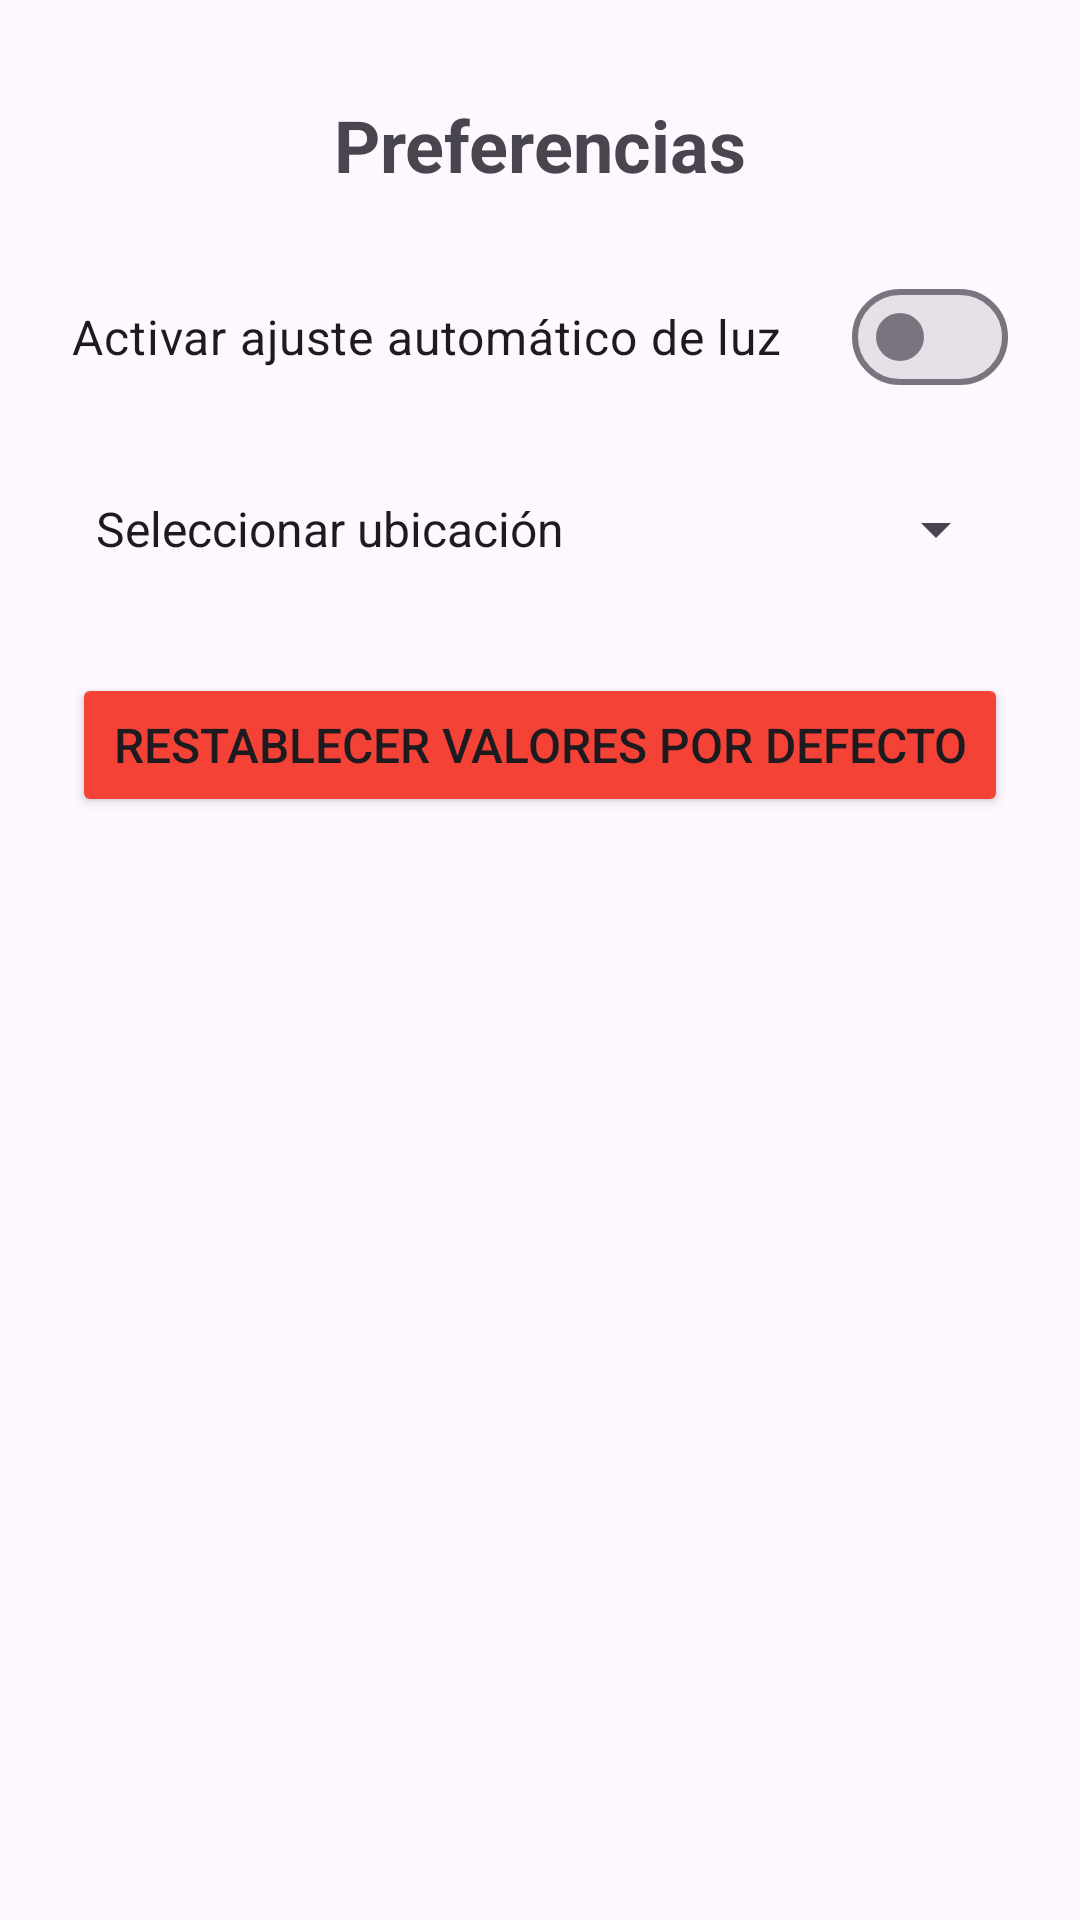

Produce the Android XML layout that renders to this screen, including the resource entries it uses.
<!-- AndroidManifest.xml: application theme Theme.MiAplicacionIluminacion -->
<!-- res/layout/activity_preferencias.xml -->
<?xml version="1.0" encoding="utf-8"?>
<androidx.constraintlayout.widget.ConstraintLayout xmlns:android="http://schemas.android.com/apk/res/android"
    xmlns:app="http://schemas.android.com/apk/res-auto"
    xmlns:tools="http://schemas.android.com/tools"
    android:id="@+id/main"
    android:layout_width="match_parent"
    android:layout_height="match_parent"
    tools:context=".PreferenciasActivity">

    
    <TextView
        android:id="@+id/txtTituloPreferencias"
        android:layout_width="wrap_content"
        android:layout_height="wrap_content"
        android:layout_marginTop="32dp"
        android:text="Preferencias"
        android:textSize="24sp"
        android:textStyle="bold"
        app:layout_constraintEnd_toEndOf="parent"
        app:layout_constraintStart_toStartOf="parent"
        app:layout_constraintTop_toTopOf="parent" />

    
    <LinearLayout
        android:id="@+id/layoutPreferencias"
        android:layout_width="0dp"
        android:layout_height="wrap_content"
        android:layout_marginStart="24dp"
        android:layout_marginTop="24dp"
        android:layout_marginEnd="24dp"
        android:orientation="vertical"
        app:layout_constraintEnd_toEndOf="parent"
        app:layout_constraintStart_toStartOf="parent"
        app:layout_constraintTop_toBottomOf="@+id/txtTituloPreferencias">

        
        <com.google.android.material.materialswitch.MaterialSwitch
            android:id="@+id/swNotificaciones"
            android:layout_width="match_parent"
            android:layout_height="wrap_content"
            android:text="Activar ajuste automático de luz"
            android:textSize="16sp" />

        
        <Spinner
            android:id="@+id/spIdioma"
            android:layout_width="match_parent"
            android:layout_height="wrap_content"
            android:layout_marginTop="16dp"
            android:entries="@array/idiomas"
            android:minHeight="48dp" />

        
        <Button
            android:id="@+id/btnRestablecerPreferencias"
            android:layout_width="match_parent"
            android:layout_height="wrap_content"
            android:layout_marginTop="24dp"
            android:backgroundTint="#F44336"
            android:text="Restablecer valores por defecto"
            android:textSize="16sp" />

    </LinearLayout>

</androidx.constraintlayout.widget.ConstraintLayout>
<!-- resources referenced by this layout -->
<resources>
  <string-array name="idiomas">
          
          <item>Seleccionar ubicación</item>
          
          <item>Sala principal</item>
          
          <item>Dormitorio</item>
          
          <item>Cocina</item>
          
          <item>Pasillo</item>
          
          <item>Exterior</item>
      </string-array>
  <style name="Theme.MiAplicacionIluminacion" parent="Base.Theme.MiAplicacionIluminacion" />
  <style name="Base.Theme.MiAplicacionIluminacion" parent="Theme.Material3.DayNight.NoActionBar">
          
          
      </style>
</resources>
